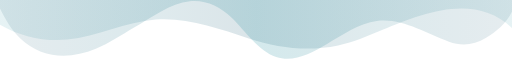
t = 0.00 s
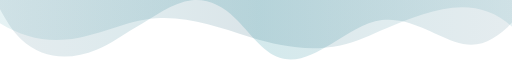
t = 1.50 s
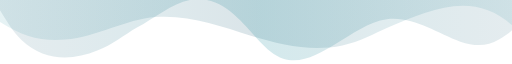
t = 3.00 s
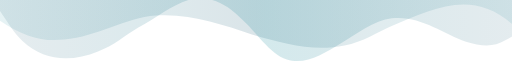
t = 4.50 s
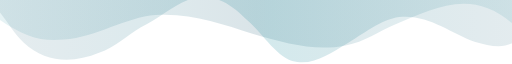
t = 6.75 s
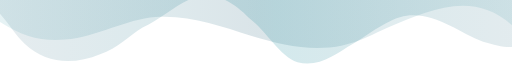
t = 9.00 s

The animated SVG that drew these frames (rendered in a browser with its animation timeline set to each time). Animation: 2 SMIL elements (animate=2); frames cover the first 9.00 s, repeats indefinitely.

<!-- /assets/images/wave.svg -->
<svg xmlns="http://www.w3.org/2000/svg" viewBox="0 0 1200 120" preserveAspectRatio="none">
  <defs>
    <linearGradient id="waveGradient1" x1="0%" y1="0%" x2="100%" y2="0%">
      <stop offset="0%" style="stop-color:#088395;stop-opacity:0.2" />
      <stop offset="50%" style="stop-color:#0A4D68;stop-opacity:0.3" />
      <stop offset="100%" style="stop-color:#088395;stop-opacity:0.2" />
    </linearGradient>
    <linearGradient id="waveGradient2" x1="0%" y1="0%" x2="100%" y2="0%">
      <stop offset="0%" style="stop-color:#0A4D68;stop-opacity:0.15" />
      <stop offset="50%" style="stop-color:#088395;stop-opacity:0.25" />
      <stop offset="100%" style="stop-color:#0A4D68;stop-opacity:0.15" />
    </linearGradient>
  </defs>
  
  <!-- First wave layer -->
  <path fill="url(#waveGradient1)" d="M0,0V46.29c47.79,22.2,103.59,32.17,158,28,70.36-5.37,136.33-33.31,206.8-37.5C438.64,32.43,512.34,53.67,583,72.05c69.27,18,138.3,24.88,209.4,13.08,36.15-6,69.85-17.84,104.45-29.34C989.49,25,1113-14.29,1200,52.47V0Z" opacity="0.5">
    <animate attributeName="d" dur="12s" repeatCount="indefinite" values="
      M0,0V46.29c47.79,22.2,103.59,32.17,158,28,70.36-5.37,136.33-33.31,206.8-37.5C438.64,32.43,512.34,53.67,583,72.05c69.27,18,138.3,24.88,209.4,13.08,36.15-6,69.85-17.84,104.45-29.34C989.49,25,1113-14.29,1200,52.47V0Z;
      M0,0V36.29c57.79,32.2,93.59,42.17,148,38,80.36-5.37,146.33-43.31,216.8-47.5C448.64,22.43,522.34,43.67,593,62.05c79.27,18,148.3,34.88,219.4,23.08,46.15-6,79.85-27.84,114.45-39.34C1019.49,15,1103-24.29,1200,42.47V0Z;
      M0,0V46.29c47.79,22.2,103.59,32.17,158,28,70.36-5.37,136.33-33.31,206.8-37.5C438.64,32.43,512.34,53.67,583,72.05c69.27,18,138.3,24.88,209.4,13.08,36.15-6,69.85-17.84,104.45-29.34C989.49,25,1113-14.29,1200,52.47V0Z" />
  </path>
  
  <!-- Second wave layer -->
  <path fill="url(#waveGradient2)" d="M0,0V15.81C13,36.92,27.64,56.86,47.69,72.05,99.41,111.27,165,111,224.58,91.58c31.15-10.15,60.09-26.07,89.67-39.8,40.92-19,84.73-46,130.83-49.67,36.26-2.85,70.9,9.42,98.6,31.56,31.77,25.39,62.32,62,103.63,73,40.44,10.79,81.35-6.69,119.13-24.28s75.16-39,116.92-43.05c59.73-5.85,113.28,22.88,168.9,38.84,30.2,8.66,59,6.17,87.09-7.5,22.43-10.89,48-26.93,60.65-49.24V0Z" opacity="0.7">
    <animate attributeName="d" dur="18s" repeatCount="indefinite" values="
      M0,0V15.81C13,36.92,27.64,56.86,47.69,72.05,99.41,111.27,165,111,224.58,91.58c31.15-10.15,60.09-26.07,89.67-39.8,40.92-19,84.73-46,130.83-49.67,36.26-2.85,70.9,9.42,98.6,31.56,31.77,25.39,62.32,62,103.63,73,40.44,10.79,81.35-6.69,119.13-24.28s75.16-39,116.92-43.05c59.73-5.85,113.28,22.88,168.9,38.84,30.2,8.66,59,6.17,87.09-7.5,22.43-10.89,48-26.93,60.65-49.24V0Z;
      M0,0V25.81C23,46.92,37.64,66.86,57.69,82.05,109.41,121.27,175,121,234.58,101.58c41.15-10.15,70.09-36.07,99.67-49.8,50.92-19,94.73-56,140.83-59.67,46.26-2.85,80.9,19.42,108.6,41.56,41.77,25.39,72.32,72,113.63,83,50.44,10.79,91.35-16.69,129.13-34.28s85.16-49,126.92-53.05c69.73-5.85,123.28,32.88,178.9,48.84,40.2,8.66,69,16.17,97.09,2.5,32.43-10.89,58-36.93,70.65-59.24V0Z;
      M0,0V15.81C13,36.92,27.64,56.86,47.69,72.05,99.41,111.27,165,111,224.58,91.58c31.15-10.15,60.09-26.07,89.67-39.8,40.92-19,84.73-46,130.83-49.67,36.26-2.85,70.9,9.42,98.6,31.56,31.77,25.39,62.32,62,103.63,73,40.44,10.79,81.35-6.69,119.13-24.28s75.16-39,116.92-43.05c59.73-5.85,113.28,22.88,168.9,38.84,30.2,8.66,59,6.17,87.09-7.5,22.43-10.89,48-26.93,60.65-49.24V0Z" />
  </path>
</svg>
